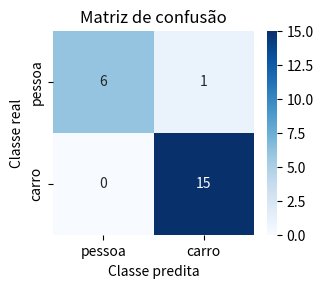

Source code (Python):
import pandas as pd
import seaborn as sns
import matplotlib.pyplot as plt
import numpy as np

label_map = {
    'pessoa': 0,
    'carro': 1
}

conf_matrix = np.array([
    [6, 1],
    [0, 15]
])

plt.figure(figsize=(3.25, 3), dpi=125)
sns.heatmap(conf_matrix, annot=True, fmt='g', cmap='Blues', xticklabels=list(label_map.keys()), yticklabels=list(label_map.keys()))
plt.xlabel('Classe predita')
plt.ylabel('Classe real')
plt.title('Matriz de confusão')
plt.tight_layout()
plt.show()